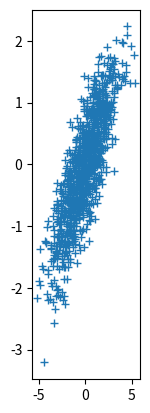

The matplotlib source for this figure:
from scipy import stats
from mpl_toolkits.mplot3d import Axes3D
from numpy.linalg import cholesky
import random
import numpy as np
import matplotlib.pyplot as plt

class two_classes_one_dimension_bayesian_classifier(object):
	def __init__(self,x):
		self.x=x
		self.x_type=None
		self.p_x_w1_u=-2.122619230769231
		self.p_x_w1_sigma=1.191229374999184
		self.p_x_w2_u=2.101922222222222
		self.p_x_w2_sigma=1.241030682562574
		self.p_w1=0.9
		self.p_w2=0.1
	
	def p_x_w1(self,x):
		y=stats.norm.pdf(x,self.p_x_w1_u,self.p_x_w1_sigma)
		return  y
		
	def p_x_w2(self,x):
		y=stats.norm.pdf(x,self.p_x_w2_u,self.p_x_w2_sigma)
		return y
		
	def p_w1_x(self,x):
		y=self.p_x_w1(x)*self.p_w1/(self.p_x_w1(x)*self.p_w1+self.p_x_w2(x)*self.p_w2)
		return y
		
	def p_w2_x(self,x):
		y=self.p_x_w2(x)*self.p_w2/(self.p_x_w1(x)*self.p_w1+self.p_x_w2(x)*self.p_w2)
		return y
	
	def minium_risk(self,x):
		print(x)
		r1=self.p_w2_x(x)*1
		r2=self.p_w1_x(x)*6
		if r1>r2:
			return [r2,'w2']
		else:
			return [r1,'w1']
	
	def main(self):
		print(self.x)
		mr=self.minium_risk(self.x)
		print("The minium risk is %f and it belongs %s" % (mr[0],mr[1]))
		
def generate_multiple_classes_and_high_dimension(class_num,dimension_num,):
		cn=class_num
		dn=dimension_num
		c=[]
		for i in range(cn):
			c_temp=[]
			for j in range(dn):
				temp=(random.uniform(1,6),random.uniform(1,6))#可以修改范围
				c_temp.append(temp)
			c.append(c_temp)
		print(c)

def generate_p_w(class_num):
	p_w=[]
	for i in range(class_num):
		p_w.append(random.uniform(0,1))
	print(p_w)
	
def generate_lost(class_num):
	lost=np.random.randint(1,6,(class_num,class_num))#损失的范围可以改变
	for i in range(class_num):
		lost[i][i]=0
	print(lost)

class multiple_classes_and_high_dimension_bayesian_classifier(object):
	def __init__(self,classes,p_w):
		self.classes=classes
		self.cn=len(classes)
		self.dn=len(classes[0])
		self.p_w=p_w
		print(self.cn)
		print(self.dn)
	
	def p_x_wi(self,x,i):
		for d in self.classes[i]:
			y*=stats.norm.pdf(x,d[0],d[1])
		return(y)
	
	def generate_p_x_w(self):
		pass
		
'''
#手动实现高斯分布的数据
class generate_data(object):
	def __init__(self,classes,p_w,num):
		self.classes=classes
		self.cn=len(classes)
		self.dn=len(classes[0])
		self.p_w=p_w
		self.num=num
	
	def p_x_w_and_p_w(self,x):
		y=[]
		for i in range(self.cn):
			value=1
			for j in range(self.dn):
				value*=stats.norm.pdf(x[j],self.classes[i][j][0],self.classes[i][j][1])
			value*=self.p_w[i]
			y.append(value)
		return y
	
	def data(self):
		data=[]
		label=[]
		x=np.random.uniform(-6,6,(self.num,self.dn))
		for i in range(self.num):
			y=self.p_x_w_and_p_w(x[i])
			print(y)
			#label.append(y.index(max(y)))
			label.append(0)
		#print(label)
		ax=[[],[],[]]
		ay=[[],[],[]]
		az=[[],[],[]]
		#plt.xlim(xmax=6,xmin=0)
		#plt.ylim(ymax=6,ymin=0)
		for k in range(300):
			if label[k]==0:
				ax[0].append(x[k][0])
				ay[0].append(x[k][1])
				az[0].append(100*self.p_x_w_and_p_w([x[k][0],x[k][1]])[0])
			elif label[k]==1:
				ax[1].append(x[k][0])
				ay[1].append(x[k][1])
				az[1].append(10*max(self.p_x_w_and_p_w([x[k][0],x[k][1]])))
			else:
				ax[2].append(x[k][0])
				ay[2].append(x[k][1])
				az[2].append(10*max(self.p_x_w_and_p_w([x[k][0],x[k][1]])))
		#plt.plot(ax[0],ay[0],'ro')
		#plt.plot(ax[1],ay[1],'go')
		#plt.plot(ax[2],ay[2],'bo')
		axe = plt.subplot(111, projection='3d')
		axe.scatter(ax[0], ay[0], az[0], c='y')
		#axe.scatter(ax[1], ay[1], az[1], c='r')
		#axe.scatter(ax[2], ay[2], az[2], c='g')
		plt.show()

	def main(self):
		self.data()

#generate_multiple_classes_and_high_dimension(3,2)
classes=[[(4.666081960818584, 1.2929097547794894), (1.3619599160210285, 2.4462796249953054)], [(3.2460881789629497, 5.472743578494317), (1.6405661705329875, 1.7144540944086886)], [(4.212354523982159, 5.13956797214046), (5.976387741497341, 5.2585905539059645)]]
#generate_p_w(3)
p_x=[0.3434952049347802, 0.5539628494897179, 0.8676048420172261]
#generate_lost(3)
lost=[[0,3,5],[3,0,2],[1,5,0]]
data=generate_data(classes,p_x,300)
data.main()
'''

#python自带函数库生成高斯分布的数据
sampleNo=1000
mu= np.array([[1,5]])
Sigma=np.array([[1,0.5],[1.5,3]])
R=cholesky(Sigma)
s=np.dot(np.random.randn(sampleNo,2),R)
plt.subplot(144)
plt.plot(s[:,0],s[:,1],'+')
plt.show()

'''
B=two_classes_one_dimension_bayesian_classifier(1)
B.main()
'''










































